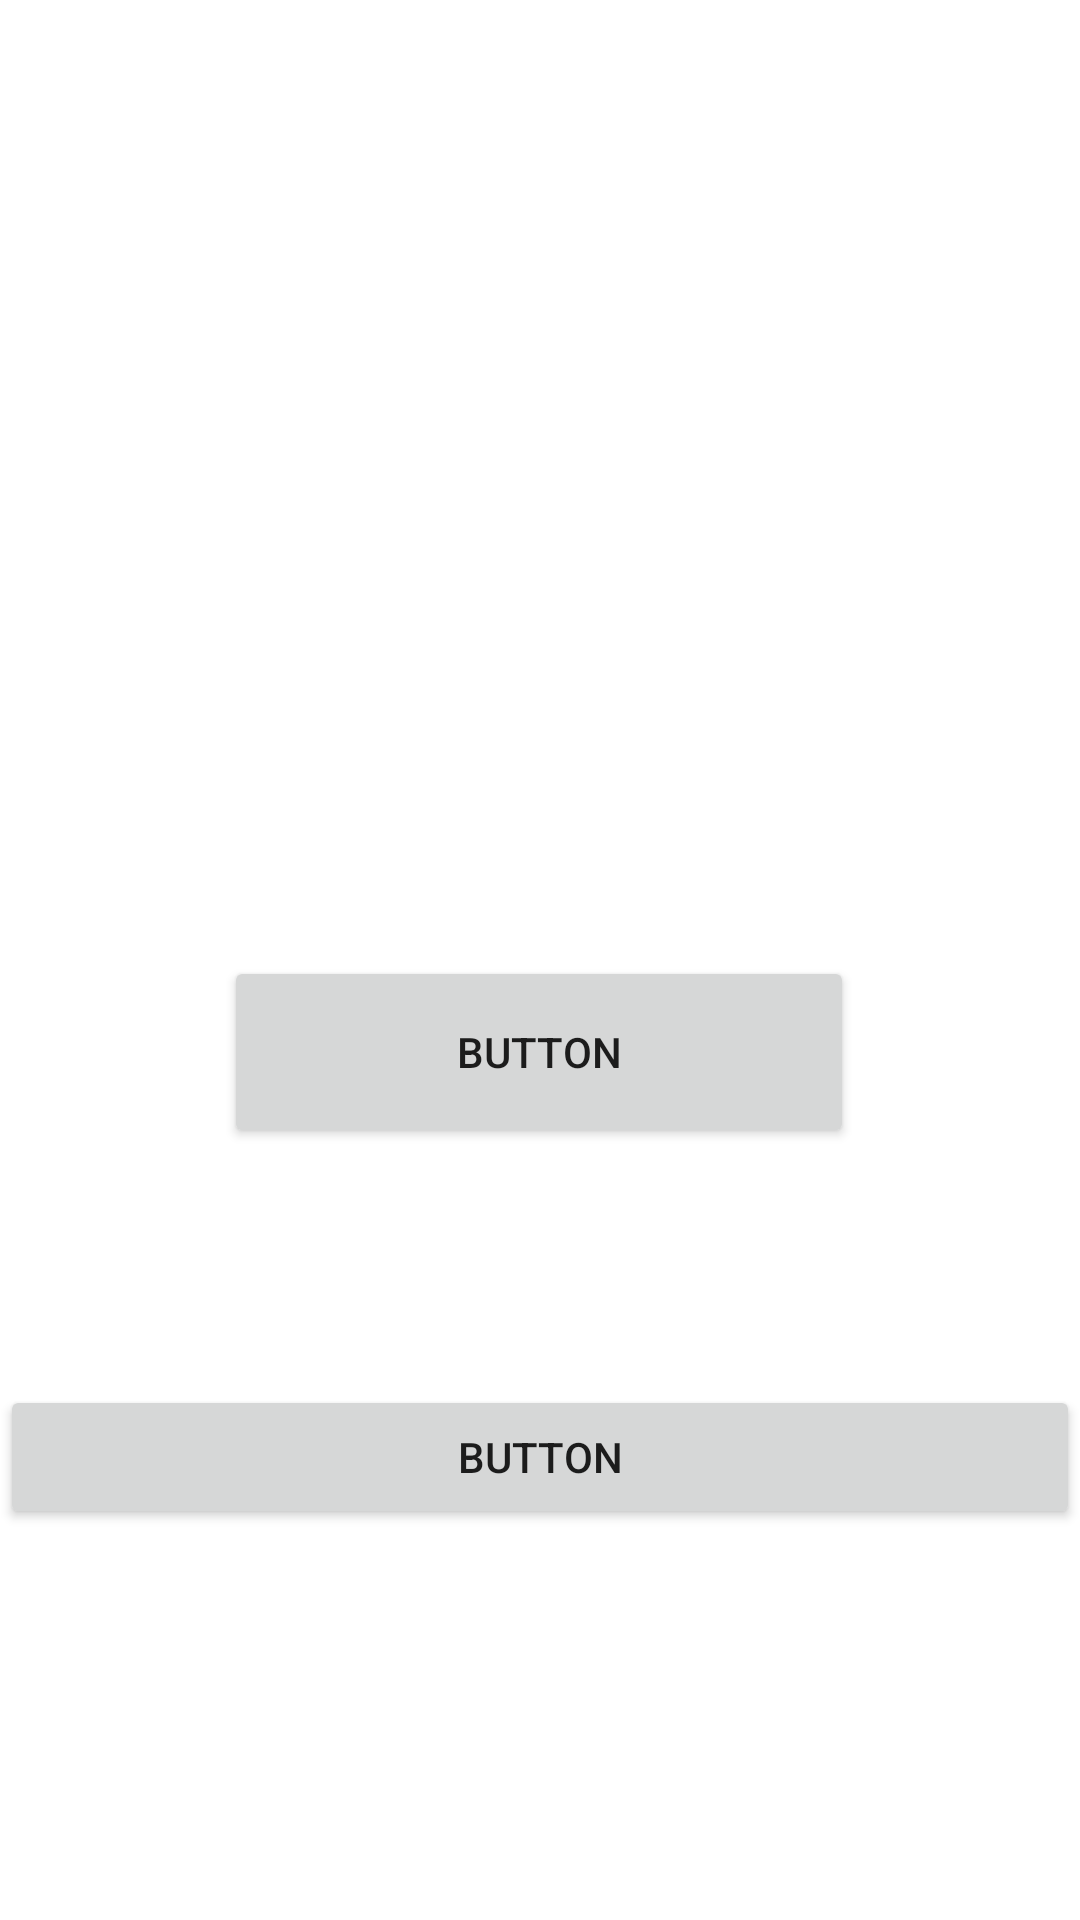

Reconstruct the res/layout file that produces this screen, plus the resources it refers to.
<!-- AndroidManifest.xml: application theme Theme.RocaAppG18 -->
<!-- res/layout/activity_registro.xml -->
<?xml version="1.0" encoding="utf-8"?>
<androidx.constraintlayout.widget.ConstraintLayout xmlns:android="http://schemas.android.com/apk/res/android"
    xmlns:app="http://schemas.android.com/apk/res-auto"
    xmlns:tools="http://schemas.android.com/tools"
    android:layout_width="match_parent"
    android:layout_height="match_parent"
    tools:context=".RegistroActivity">


    <ImageView
        android:id="@+id/imageView2"
        android:layout_width="200dp"
        android:layout_height="200dp"
        app:layout_constraintBottom_toBottomOf="parent"
        app:layout_constraintEnd_toEndOf="parent"
        app:layout_constraintHorizontal_bias="0.862"
        app:layout_constraintStart_toStartOf="parent"
        app:layout_constraintTop_toTopOf="parent"
        app:layout_constraintVertical_bias="0.318"
        tools:srcCompat="@tools:sample/avatars" />

    <Button
        android:id="@+id/button2"
        android:layout_width="210dp"
        android:layout_height="64dp"

        android:text="Button"
        app:layout_constraintBottom_toBottomOf="parent"
        app:layout_constraintEnd_toEndOf="parent"
        app:layout_constraintHorizontal_bias="0.497"
        app:layout_constraintStart_toStartOf="parent"
        app:layout_constraintTop_toTopOf="parent"
        app:layout_constraintVertical_bias="0.553" />

    <Button
        android:id="@+id/button4"
        android:layout_width="match_parent"
        android:layout_height="wrap_content"
        android:text="Button"
        app:layout_constraintBottom_toBottomOf="parent"
        app:layout_constraintTop_toTopOf="parent"
        app:layout_constraintVertical_bias="0.78"
        tools:layout_editor_absoluteX="0dp" />

    <ImageView
        android:id="@+id/imageView3"
        android:layout_width="wrap_content"
        android:layout_height="wrap_content"
        app:layout_constraintEnd_toEndOf="parent"
        app:layout_constraintHorizontal_bias="0.19"
        app:layout_constraintStart_toStartOf="parent"
        tools:layout_editor_absoluteY="41dp"
        tools:srcCompat="@tools:sample/avatars" />


</androidx.constraintlayout.widget.ConstraintLayout>
<!-- resources referenced by this layout -->
<resources>
  <style name="Theme.RocaAppG18" parent="Theme.MaterialComponents.DayNight.NoActionBar">
          
          <item name="colorPrimary">#218DA6</item>
          <item name="colorPrimaryVariant">#274073</item>
          <item name="colorOnPrimary">@color/white</item>
          
          <item name="colorSecondary">#29C7D9</item>
          <item name="colorSecondaryVariant">#218DA6</item>
          <item name="colorOnSecondary">#061126</item>
          
          <item name="android:statusBarColor" tools:targetApi="l">?attr/colorPrimaryVariant</item>
          
      </style>
  <color name="white">#FFFFFFFF</color>
</resources>
